Dataset: cls (GitHub, mengzhuo-k/pcb-inspector). Classes: damaged component, excess solder, good solder, misaligned component, missing component, poor solder, solder bridge.

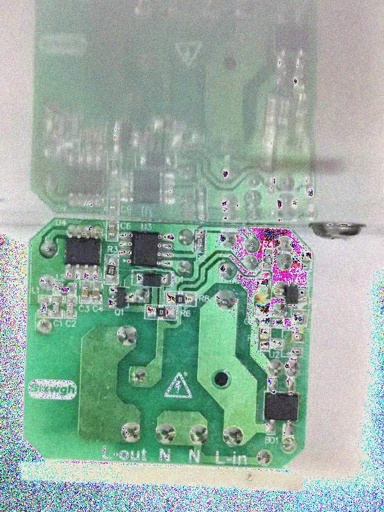
Label: misaligned component

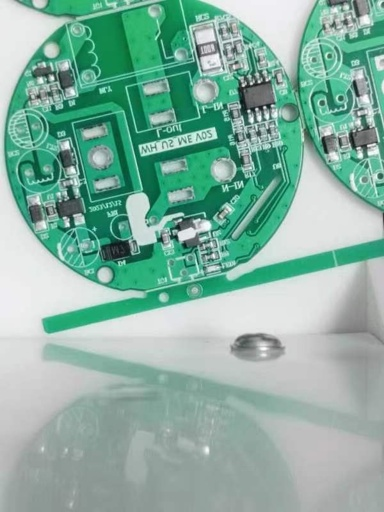
Label: excess solder

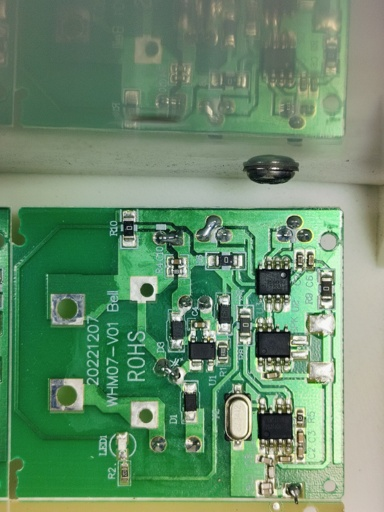
Label: damaged component

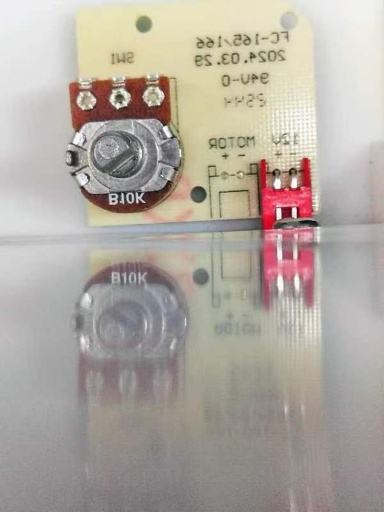
Label: poor solder

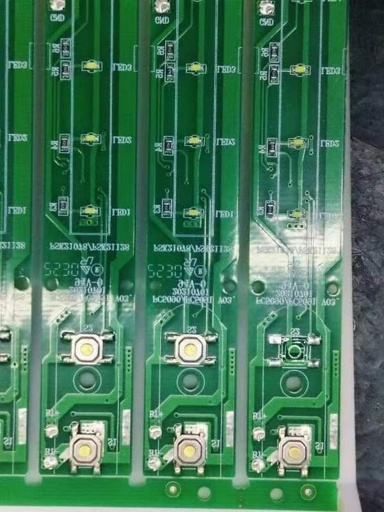
Label: solder bridge

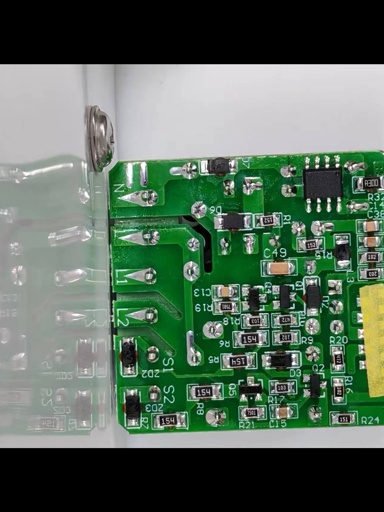
Label: good solder
